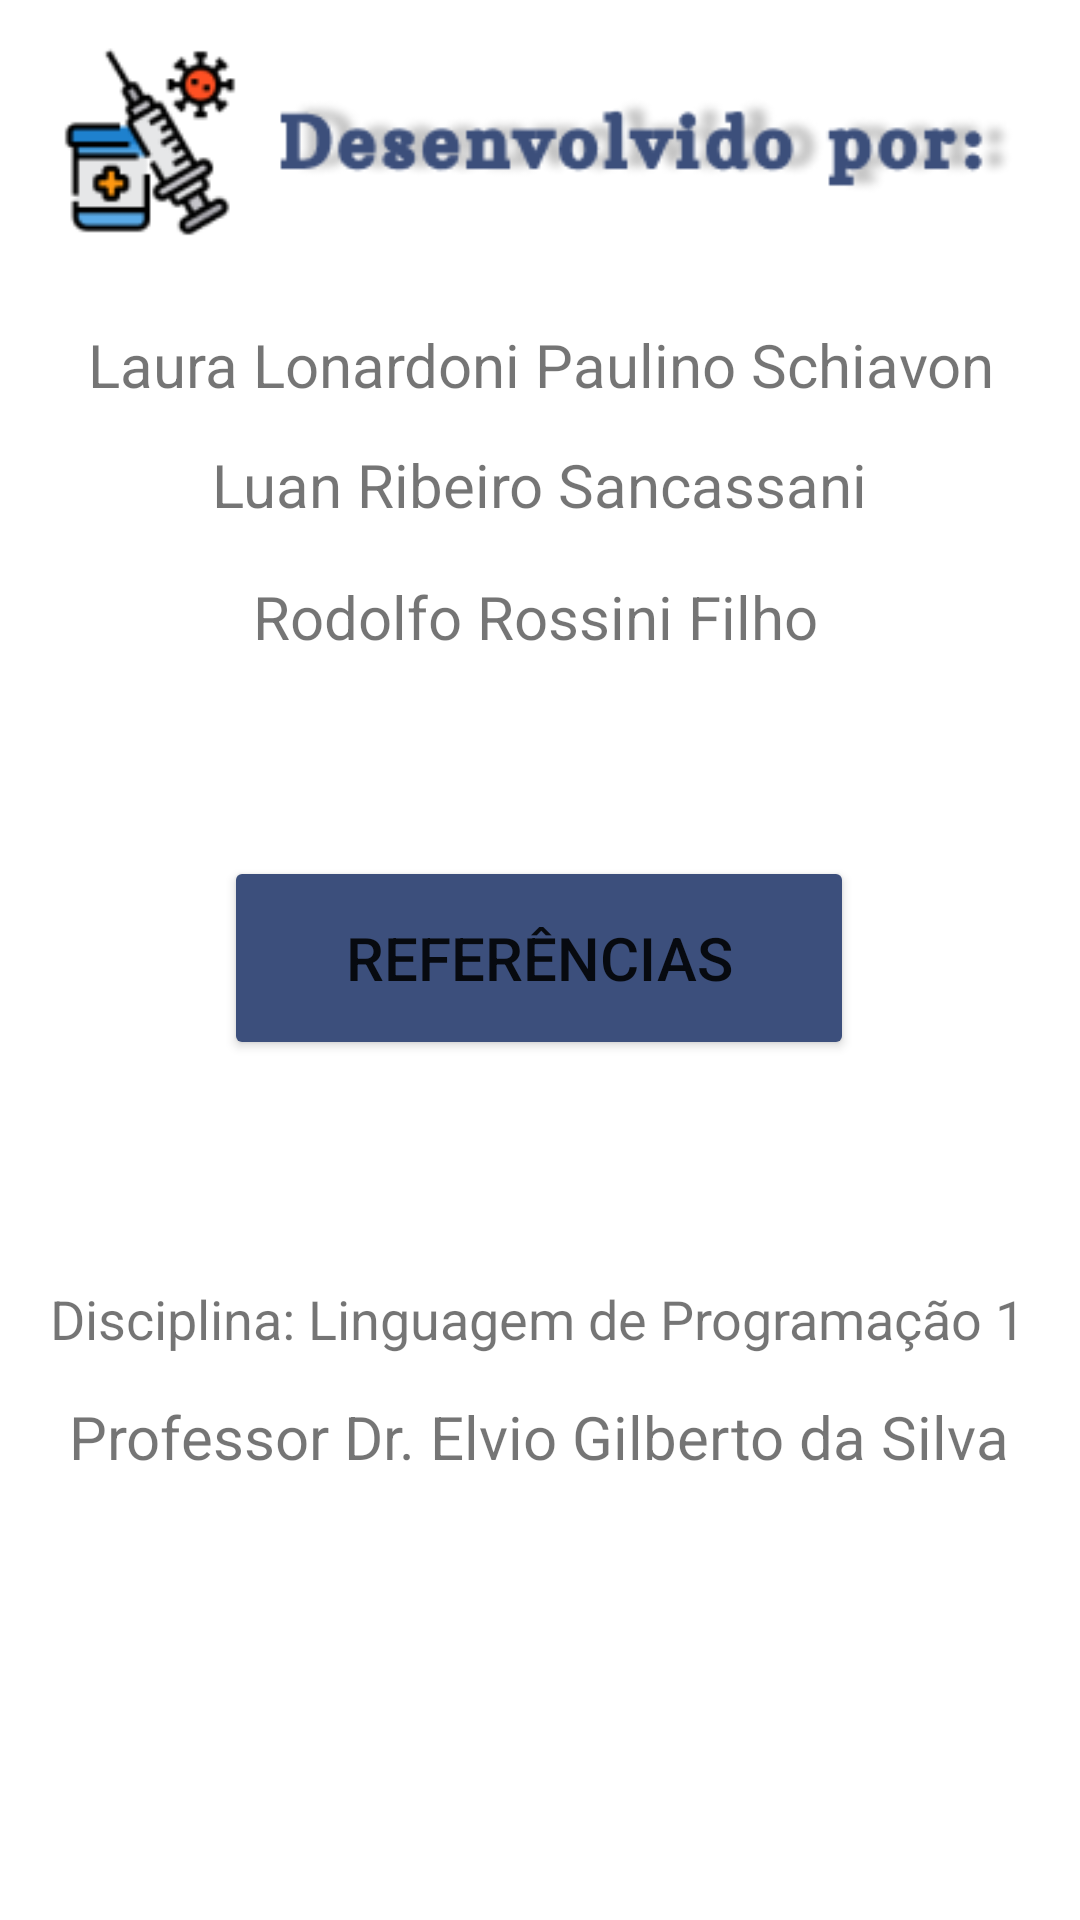

Layout XML and referenced resources for this Android screen:
<!-- AndroidManifest.xml: application theme Theme.Vacinet -->
<!-- res/layout/activity_tela_menu_sobre.xml -->
<?xml version="1.0" encoding="utf-8"?>
<androidx.constraintlayout.widget.ConstraintLayout xmlns:android="http://schemas.android.com/apk/res/android"
    xmlns:app="http://schemas.android.com/apk/res-auto"
    xmlns:tools="http://schemas.android.com/tools"
    android:layout_width="match_parent"
    android:layout_height="match_parent"
    tools:context=".TelaMenuSobre">

    <TextView
        android:id="@+id/textView7"
        android:layout_width="wrap_content"
        android:layout_height="wrap_content"
        android:text="Disciplina: Linguagem de Programação 1"
        android:textSize="18sp"
        app:layout_constraintBottom_toBottomOf="parent"
        app:layout_constraintEnd_toEndOf="parent"
        app:layout_constraintHorizontal_bias="0.482"
        app:layout_constraintStart_toStartOf="parent"
        app:layout_constraintTop_toTopOf="parent"
        app:layout_constraintVertical_bias="0.694" />

    <Button
        android:id="@+id/btnref"
        android:layout_width="210dp"
        android:layout_height="68dp"
        android:backgroundTint="#3C4F7C"
        android:text="Referências"
        android:textSize="20sp"
        app:cornerRadius="22dp"
        app:layout_constraintBottom_toBottomOf="parent"
        app:layout_constraintEnd_toEndOf="parent"
        app:layout_constraintHorizontal_bias="0.497"
        app:layout_constraintStart_toStartOf="parent"
        app:layout_constraintTop_toTopOf="parent"
        app:layout_constraintVertical_bias="0.499" />

    <TextView
        android:id="@+id/textView3"
        android:layout_width="wrap_content"
        android:layout_height="wrap_content"
        android:layout_marginTop="148dp"
        android:text="Luan Ribeiro Sancassani"
        android:textSize="20sp"
        app:layout_constraintEnd_toEndOf="parent"
        app:layout_constraintStart_toStartOf="parent"
        app:layout_constraintTop_toTopOf="parent"
        tools:ignore="MissingConstraints" />

    <TextView
        android:id="@+id/textView2"
        android:layout_width="wrap_content"
        android:layout_height="wrap_content"
        android:layout_marginTop="108dp"
        android:text="Laura Lonardoni Paulino Schiavon"
        android:textSize="20sp"
        app:layout_constraintEnd_toEndOf="parent"
        app:layout_constraintHorizontal_bias="0.51"
        app:layout_constraintStart_toStartOf="parent"
        app:layout_constraintTop_toTopOf="parent"
        tools:ignore="MissingConstraints" />

    <TextView
        android:id="@+id/textView4"
        android:layout_width="wrap_content"
        android:layout_height="wrap_content"
        android:layout_marginTop="192dp"
        android:text="Rodolfo Rossini Filho"
        android:textSize="20sp"
        app:layout_constraintEnd_toEndOf="parent"
        app:layout_constraintHorizontal_bias="0.492"
        app:layout_constraintStart_toStartOf="parent"
        app:layout_constraintTop_toTopOf="parent"
        tools:ignore="MissingConstraints" />

    <ImageView
        android:id="@+id/imageView6"
        android:layout_width="334dp"
        android:layout_height="108dp"
        app:layout_constraintBottom_toBottomOf="parent"
        app:layout_constraintEnd_toEndOf="parent"
        app:layout_constraintHorizontal_bias="0.491"
        app:layout_constraintStart_toStartOf="parent"
        app:layout_constraintTop_toTopOf="parent"
        app:layout_constraintVertical_bias="0.978"
        app:srcCompat="@drawable/oi4" />

    <TextView
        android:id="@+id/textView5"
        android:layout_width="wrap_content"
        android:layout_height="wrap_content"
        android:text="Professor Dr. Elvio Gilberto da Silva"
        android:textSize="20sp"
        app:layout_constraintBottom_toBottomOf="parent"
        app:layout_constraintEnd_toEndOf="parent"
        app:layout_constraintHorizontal_bias="0.493"
        app:layout_constraintStart_toStartOf="parent"
        app:layout_constraintTop_toTopOf="parent"
        app:layout_constraintVertical_bias="0.759" />

    <ImageView
        android:id="@+id/imageView5"
        android:layout_width="338dp"
        android:layout_height="90dp"
        app:layout_constraintBottom_toBottomOf="parent"
        app:layout_constraintEnd_toEndOf="parent"
        app:layout_constraintStart_toStartOf="parent"
        app:layout_constraintTop_toTopOf="parent"
        app:layout_constraintVertical_bias="0.005"
        app:srcCompat="@drawable/oi5" />
</androidx.constraintlayout.widget.ConstraintLayout>
<!-- resources referenced by this layout -->
<resources>
  <!-- drawable oi5: png bitmap (drawable-v24, 16069 bytes) -->
  <style name="Theme.Vacinet" parent="Theme.MaterialComponents.DayNight.DarkActionBar">
          
          <item name="colorPrimary">@color/purple_500</item>
          <item name="colorPrimaryVariant">@color/purple_700</item>
          <item name="colorOnPrimary">@color/white</item>
          
          <item name="colorSecondary">@color/teal_200</item>
          <item name="colorSecondaryVariant">@color/teal_700</item>
          <item name="colorOnSecondary">@color/black</item>
          
          <item name="android:statusBarColor" tools:targetApi="l">?attr/colorPrimaryVariant</item>
          
      </style>
  <!-- not gathered from this repository: default colours our renderer supplied (Android Studio template values) -->
  <color name="purple_500">#FF6200EE</color>
  <color name="purple_700">#FF3700B3</color>
  <color name="teal_200">#FF03DAC5</color>
  <color name="teal_700">#FF018786</color>
  <color name="black">#FF000000</color>
  <color name="white">#FFFFFFFF</color>
</resources>
